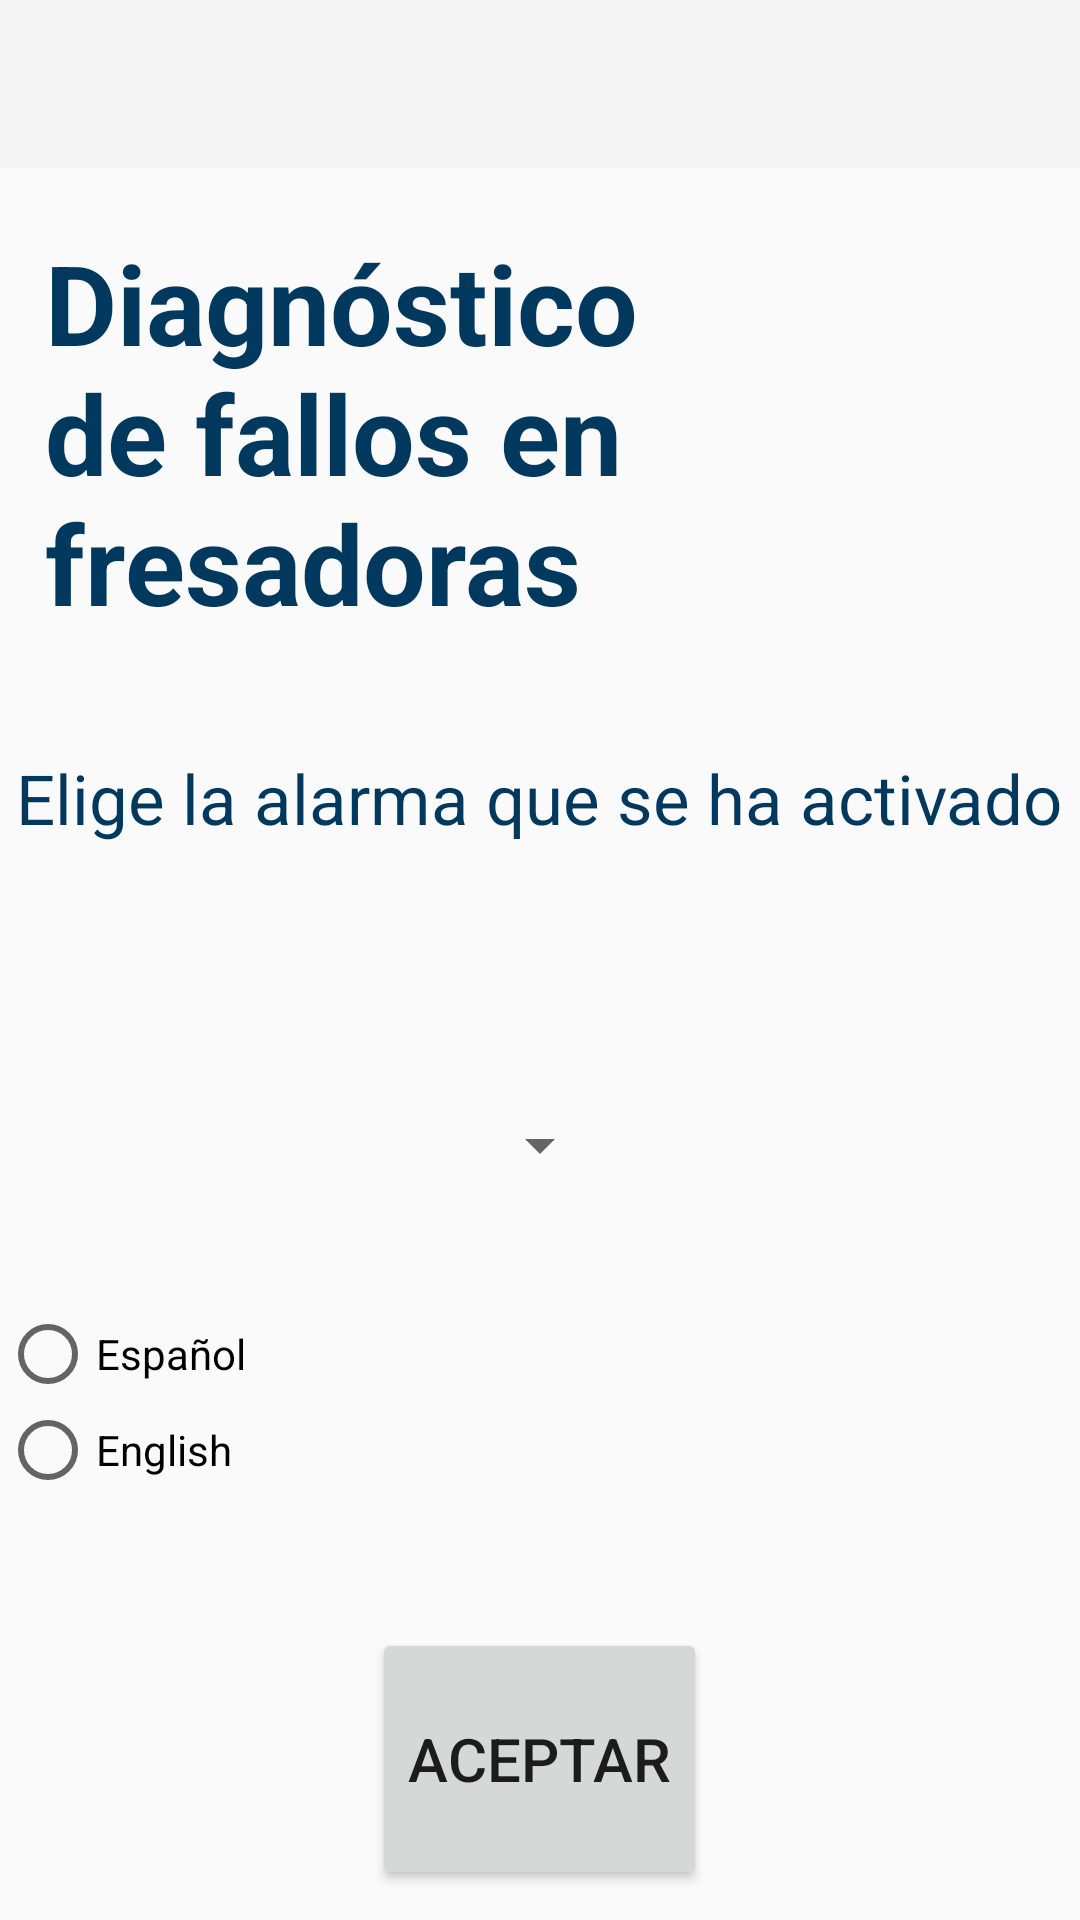

The Android layout XML behind this screen, and the referenced resources:
<!-- AndroidManifest.xml: application theme Theme.AppCompat.Light.NoActionBar -->
<!-- res/layout/pruebas.xml -->
<?xml version="1.0" encoding="utf-8"?>
<android.support.constraint.ConstraintLayout
    xmlns:android="http://schemas.android.com/apk/res/android"
    android:layout_width="match_parent"
    android:layout_height="match_parent">

    <LinearLayout
        android:layout_width="match_parent"
        android:layout_height="match_parent"
        android:orientation="vertical">

        <android.support.v7.widget.Toolbar
            android:id="@+id/toolbar"
            android:layout_width="match_parent"
            android:layout_height="wrap_content"
            android:background="?attr/colorPrimary"
            android:minHeight="?attr/actionBarSize"
            android:theme="?attr/actionBarTheme" />

        <TextView
            android:id="@+id/tvTitulo"
            android:layout_width="wrap_content"
            android:layout_height="0dp"
            android:layout_gravity="center_horizontal"
            android:layout_weight="2"
            android:layout_marginTop="20dp"
            android:layout_marginRight="15dp"
            android:layout_marginLeft="15dp"
            android:text="Diagnóstico de fallos en fresadoras"
            android:textColor="#00395D"
            android:textSize="37dp"
            android:textStyle="bold" />

        <TextView
            android:id="@+id/tvElige"
            android:layout_width="wrap_content"
            android:layout_height="0dp"
            android:layout_gravity="center_horizontal"
            android:layout_weight="1"
            android:text="Elige la alarma que se ha activado"
            android:textColor="#00395D"
            android:textSize="23sp" />

        <Spinner
            android:id="@+id/spAlarmas"
            android:layout_width="wrap_content"
            android:layout_height="0dp"
            android:layout_gravity="center_horizontal"
            android:layout_weight="1"
            android:scrollbars="none" />

        <RadioGroup
            android:id="@+id/rgLanguage"
            android:layout_width="wrap_content"
            android:layout_height="0dp"
            android:layout_weight="1"
            android:layout_marginTop="10dp"
            android:layout_marginRight="15dp">

            <RadioButton
                android:id="@+id/rbEsp"
                android:layout_width="wrap_content"
                android:layout_height="wrap_content"
                android:text="Español"></RadioButton>

            <RadioButton
                android:id="@+id/rbEng"
                android:layout_width="wrap_content"
                android:layout_height="wrap_content"
                android:text="English"></RadioButton>

        </RadioGroup>

        <Button
            android:id="@+id/bInicio"
            android:layout_width="wrap_content"
            android:layout_height="0dp"
            android:layout_gravity="center_horizontal"
            android:layout_weight="1"
            android:layout_marginTop="20dp"
            android:layout_marginBottom="10dp"
            android:text="Aceptar"
            android:textSize="20sp" />



    </LinearLayout>
</android.support.constraint.ConstraintLayout>
<!-- resources referenced by this layout -->
<resources>

</resources>
